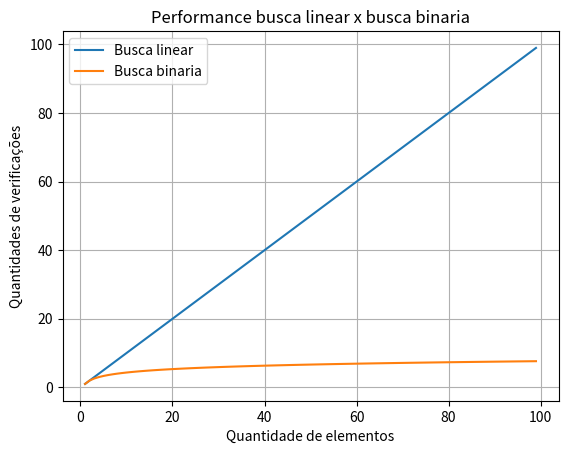

Python code for this plot:
import math
import matplotlib.pyplot as plt

n = 100

print("Com uma lista de %d elementos"%n)
print("Busca linear = %d"%n)
print("Busca binaria = %d"%(math.log2(n)+ 1))


n = list(range(1,n))
p = [math.log2(i)+1 for i in n]

plt.title("Performance busca linear x busca binaria")
plt.xlabel("Quantidade de elementos")
plt.ylabel("Quantidades de verificações")
plt.plot(n,n,label="Busca linear")
plt.plot(n,p,label="Busca binaria")
plt.legend()
plt.grid()
plt.show()
